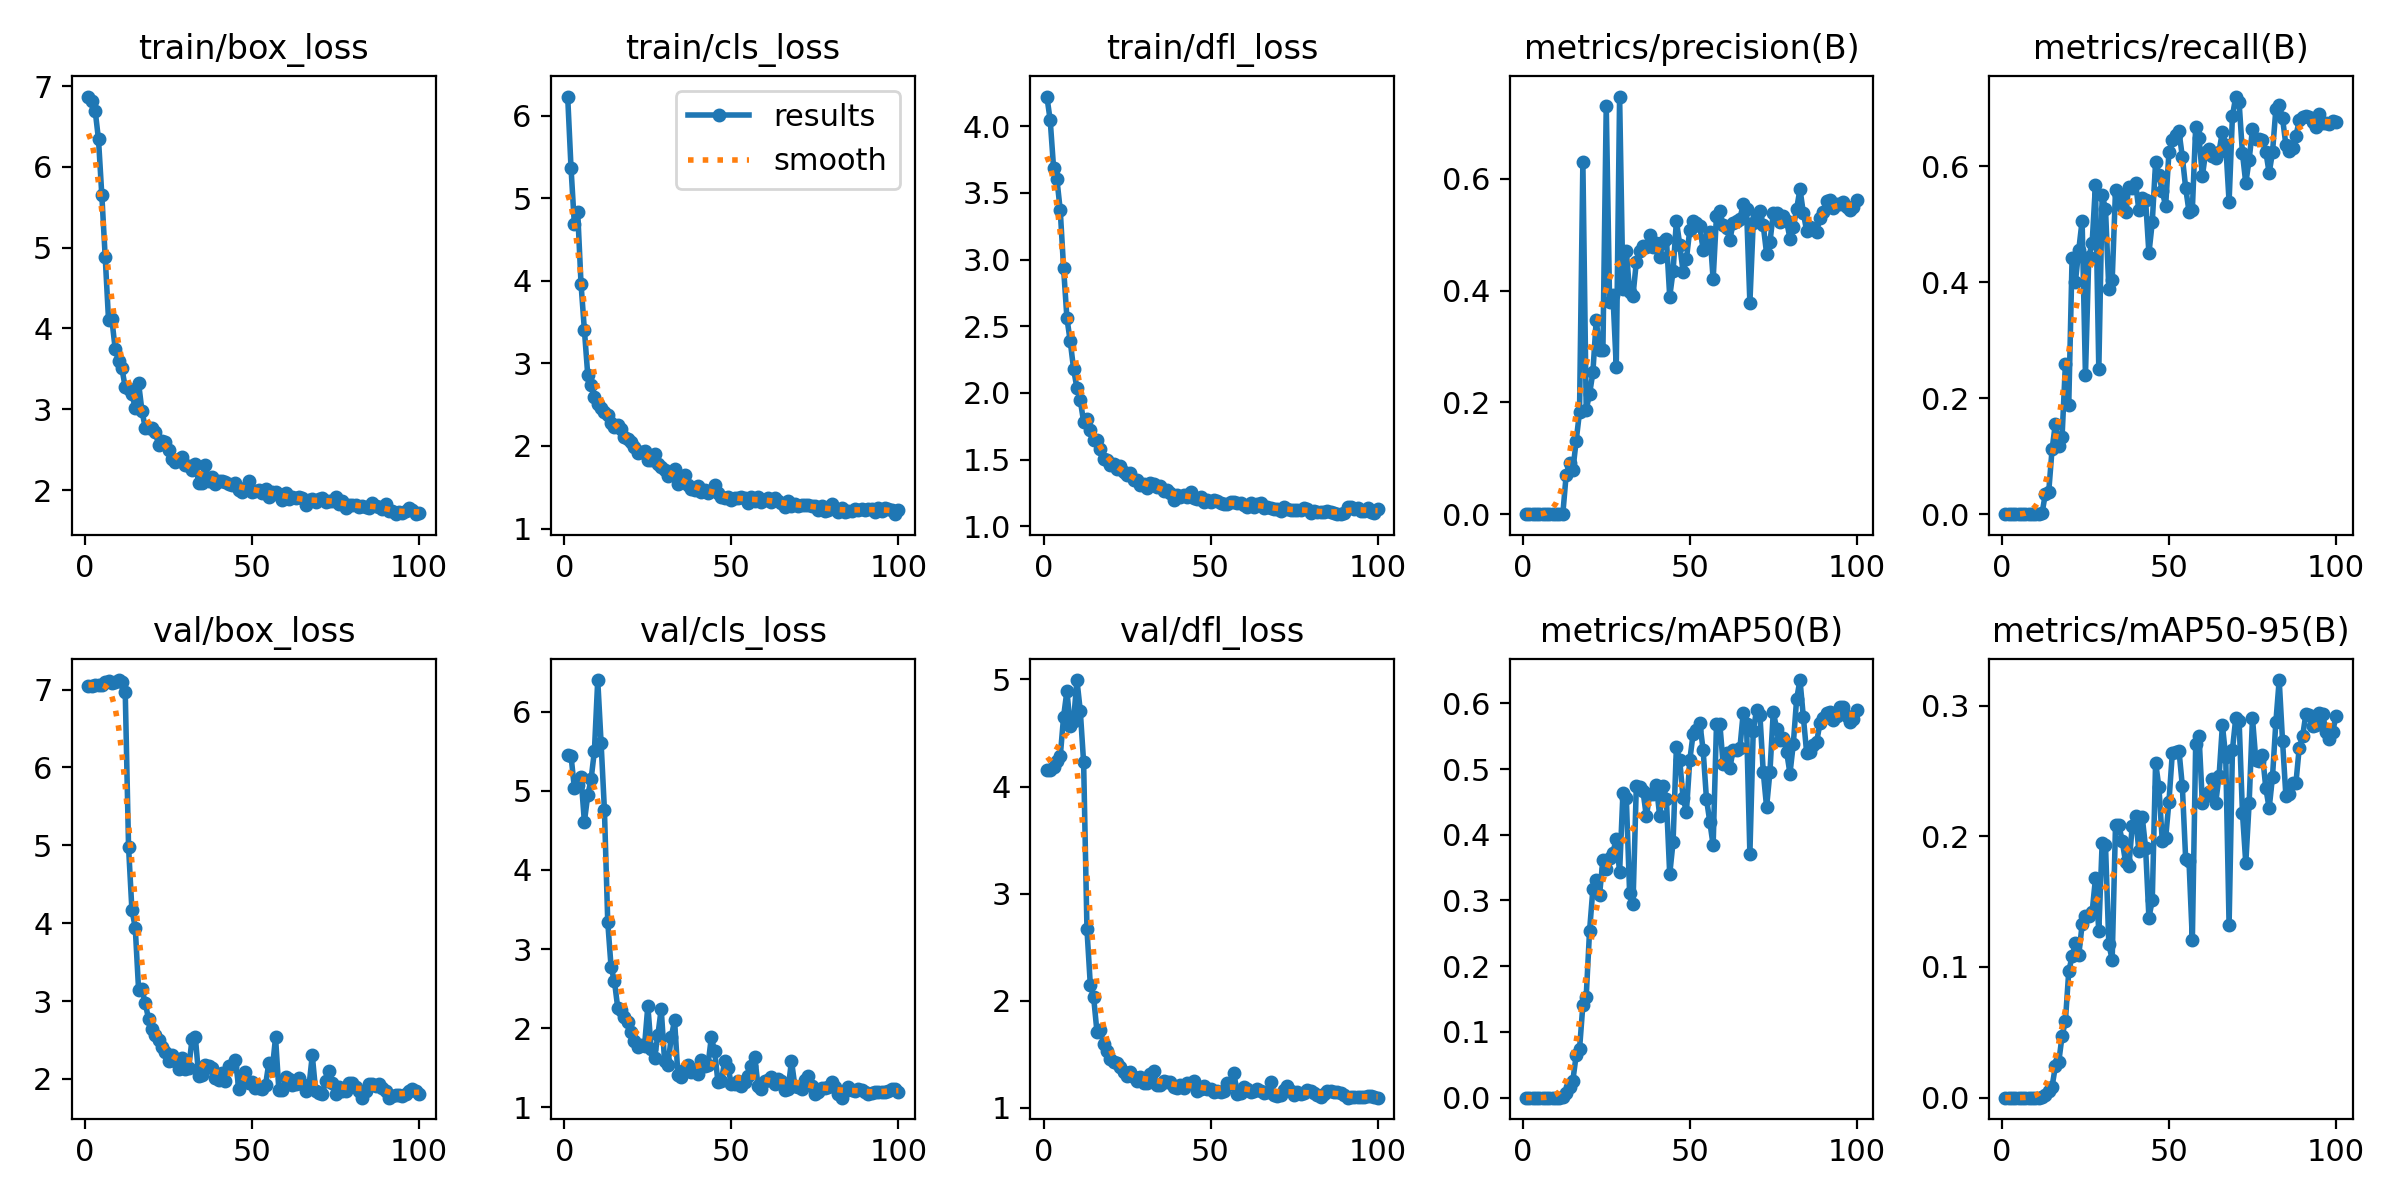

The file beside this chart, header and first rows:
epoch, train/box_loss, train/cls_loss, train/dfl_loss, metrics/precision(B), metrics/recall(B), metrics/mAP50(B), metrics/mAP50-95(B), val/box_loss, val/cls_loss, val/dfl_loss, lr/pg0, lr/pg1, lr/pg2
1, 6.871, 6.23, 4.221, 0, 0, 0, 0, 7.05, 5.452, 4.159, 0.0001334, 0.0001334, 0.0001334
2, 6.821, 5.367, 4.043, 0, 0, 0, 0, 7.05, 5.444, 4.155, 0.0002806, 0.0002806, 0.0002806
3, 6.697, 4.683, 3.689, 0, 0, 0, 0, 7.054, 5.038, 4.182, 0.0004248, 0.0004248, 0.0004248
4, 6.34, 4.83, 3.602, 0, 0, 0, 0, 7.06, 5.073, 4.24, 0.0005661, 0.0005661, 0.0005661
5, 5.647, 3.959, 3.37, 0, 0, 0, 0, 7.063, 5.17, 4.281, 0.0007044, 0.0007044, 0.0007044
6, 4.889, 3.406, 2.937, 0, 0, 0, 0, 7.093, 4.609, 4.651, 0.0008398, 0.0008398, 0.0008398
7, 4.109, 2.863, 2.561, 0, 0, 0, 0, 7.111, 4.942, 4.893, 0.0009721, 0.0009721, 0.0009721
8, 4.111, 2.739, 2.386, 0, 0, 0, 0, 7.089, 5.144, 4.563, 0.001102, 0.001102, 0.001102
9, 3.747, 2.591, 2.18, 0, 0, 0, 0, 7.095, 5.504, 4.617, 0.001228, 0.001228, 0.001228
10, 3.598, 2.512, 2.035, 0, 0, 0, 0, 7.121, 6.402, 4.995, 0.001351, 0.001351, 0.001351
11, 3.508, 2.458, 1.945, 0, 0, 0, 0, 7.102, 5.607, 4.707, 0.001472, 0.001472, 0.001472
12, 3.272, 2.41, 1.785, 0.00051, 0.00139, 0.00078, 0.00026, 6.974, 4.758, 4.225, 0.001486, 0.001486, 0.001486
13, 3.246, 2.377, 1.802, 0.07029, 0.0351, 0.0075, 0.00228, 4.976, 3.338, 2.667, 0.001486, 0.001486, 0.001486
14, 3.186, 2.275, 1.723, 0.09155, 0.03794, 0.01594, 0.00525, 4.172, 2.768, 2.15, 0.001469, 0.001469, 0.001469
15, 3.019, 2.225, 1.646, 0.07825, 0.1115, 0.02592, 0.00839, 3.943, 2.594, 2.032, 0.001453, 0.001453, 0.001453
16, 3.323, 2.257, 1.648, 0.1318, 0.1561, 0.06465, 0.02391, 3.146, 2.252, 1.707, 0.001436, 0.001436, 0.001436
17, 2.983, 2.208, 1.584, 0.1824, 0.118, 0.07356, 0.02719, 3.156, 2.234, 1.723, 0.001419, 0.001419, 0.001419
18, 2.767, 2.102, 1.502, 0.6304, 0.1329, 0.1409, 0.0471, 2.97, 2.143, 1.596, 0.001403, 0.001403, 0.001403
19, 2.769, 2.084, 1.496, 0.1872, 0.2595, 0.1538, 0.05867, 2.769, 2.077, 1.534, 0.001386, 0.001386, 0.001386
20, 2.763, 2.043, 1.458, 0.2145, 0.188, 0.2535, 0.09657, 2.636, 1.948, 1.46, 0.00137, 0.00137, 0.00137
21, 2.72, 1.984, 1.466, 0.2538, 0.442, 0.3173, 0.1082, 2.566, 1.839, 1.427, 0.001353, 0.001353, 0.001353
22, 2.558, 1.916, 1.43, 0.3482, 0.4012, 0.3311, 0.1182, 2.498, 1.765, 1.415, 0.001337, 0.001337, 0.001337
23, 2.605, 1.928, 1.455, 0.2933, 0.4556, 0.3089, 0.109, 2.41, 1.78, 1.383, 0.00132, 0.00132, 0.00132
24, 2.597, 1.939, 1.407, 0.2932, 0.5059, 0.362, 0.1325, 2.343, 1.77, 1.334, 0.001304, 0.001304, 0.001304
25, 2.495, 1.835, 1.382, 0.7311, 0.2392, 0.3481, 0.1386, 2.228, 2.282, 1.298, 0.001287, 0.001287, 0.001287
26, 2.385, 1.829, 1.398, 0.3797, 0.4436, 0.3651, 0.1392, 2.306, 1.733, 1.331, 0.001271, 0.001271, 0.001271
27, 2.343, 1.905, 1.35, 0.3921, 0.4671, 0.3729, 0.1421, 2.228, 1.62, 1.284, 0.001254, 0.001254, 0.001254
28, 2.385, 1.779, 1.345, 0.2632, 0.5683, 0.3937, 0.1678, 2.131, 1.912, 1.247, 0.001238, 0.001238, 0.001238
29, 2.408, 1.749, 1.312, 0.7472, 0.2497, 0.3434, 0.1275, 2.27, 2.242, 1.284, 0.001221, 0.001221, 0.001221
30, 2.31, 1.707, 1.316, 0.4026, 0.5497, 0.464, 0.1949, 2.132, 1.589, 1.228, 0.001205, 0.001205, 0.001205
31, 2.298, 1.63, 1.286, 0.4712, 0.5266, 0.4565, 0.1934, 2.141, 1.529, 1.234, 0.001188, 0.001188, 0.001188
32, 2.249, 1.662, 1.329, 0.3979, 0.3879, 0.3109, 0.1173, 2.509, 1.885, 1.316, 0.001172, 0.001172, 0.001172
33, 2.321, 1.716, 1.315, 0.3908, 0.4032, 0.2947, 0.1057, 2.534, 2.099, 1.342, 0.001155, 0.001155, 0.001155
34, 2.091, 1.537, 1.293, 0.4508, 0.5587, 0.4737, 0.2086, 2.033, 1.409, 1.211, 0.001139, 0.001139, 0.001139
35, 2.084, 1.59, 1.302, 0.4713, 0.5511, 0.473, 0.2085, 2.052, 1.378, 1.214, 0.001122, 0.001122, 0.001122
36, 2.312, 1.651, 1.265, 0.4801, 0.532, 0.4667, 0.1966, 2.185, 1.483, 1.247, 0.001106, 0.001106, 0.001106
37, 2.106, 1.527, 1.275, 0.4784, 0.5202, 0.4279, 0.1802, 2.162, 1.536, 1.244, 0.001089, 0.001089, 0.001089
38, 2.155, 1.481, 1.249, 0.4986, 0.5643, 0.4616, 0.1769, 2.143, 1.439, 1.241, 0.001073, 0.001073, 0.001073
39, 2.072, 1.466, 1.202, 0.4779, 0.5625, 0.4623, 0.2078, 2.019, 1.476, 1.197, 0.001056, 0.001056, 0.001056
40, 2.11, 1.517, 1.236, 0.4859, 0.5708, 0.4755, 0.2151, 1.985, 1.418, 1.188, 0.00104, 0.00104, 0.00104
41, 2.113, 1.437, 1.22, 0.4605, 0.5238, 0.4281, 0.1885, 2.076, 1.593, 1.211, 0.001023, 0.001023, 0.001023
42, 2.103, 1.47, 1.237, 0.4866, 0.5451, 0.4749, 0.2148, 1.977, 1.52, 1.184, 0.001007, 0.001007, 0.001007
43, 2.069, 1.429, 1.22, 0.4931, 0.5422, 0.4544, 0.1913, 2.169, 1.531, 1.231, 0.0009904, 0.0009904, 0.0009904
44, 2.062, 1.452, 1.261, 0.3891, 0.4496, 0.3397, 0.1377, 2.16, 1.883, 1.228, 0.0009739, 0.0009739, 0.0009739
45, 2.082, 1.526, 1.212, 0.4346, 0.5033, 0.3887, 0.1509, 2.244, 1.706, 1.252, 0.0009574, 0.0009574, 0.0009574
46, 2.003, 1.427, 1.205, 0.5248, 0.6072, 0.5332, 0.2564, 1.871, 1.313, 1.156, 0.0009409, 0.0009409, 0.0009409
47, 1.975, 1.376, 1.219, 0.4822, 0.5852, 0.5133, 0.2374, 1.958, 1.337, 1.178, 0.0009243, 0.0009243, 0.0009243
48, 2.023, 1.364, 1.185, 0.4335, 0.5569, 0.4554, 0.1962, 2.095, 1.579, 1.204, 0.0009078, 0.0009078, 0.0009078
49, 2.117, 1.385, 1.196, 0.4565, 0.5312, 0.4353, 0.1983, 1.951, 1.501, 1.171, 0.0008913, 0.0008913, 0.0008913
50, 1.972, 1.347, 1.18, 0.5083, 0.6242, 0.5131, 0.2266, 1.967, 1.292, 1.18, 0.0008748, 0.0008748, 0.0008748
51, 1.986, 1.372, 1.196, 0.5249, 0.6448, 0.5532, 0.2634, 1.88, 1.293, 1.151, 0.0008583, 0.0008583, 0.0008583
52, 1.996, 1.367, 1.191, 0.5206, 0.6538, 0.56, 0.2646, 1.887, 1.327, 1.153, 0.0008418, 0.0008418, 0.0008418
53, 1.966, 1.379, 1.174, 0.5157, 0.66, 0.5706, 0.2655, 1.869, 1.265, 1.147, 0.0008253, 0.0008253, 0.0008253
54, 2.007, 1.368, 1.165, 0.4731, 0.6164, 0.5289, 0.2386, 1.919, 1.313, 1.159, 0.0008088, 0.0008088, 0.0008088
55, 1.914, 1.306, 1.167, 0.4912, 0.5627, 0.4545, 0.1827, 2.208, 1.391, 1.232, 0.0007923, 0.0007923, 0.0007923
56, 1.981, 1.384, 1.183, 0.5054, 0.5217, 0.4197, 0.181, 2.113, 1.527, 1.218, 0.0007758, 0.0007758, 0.0007758
57, 1.976, 1.337, 1.185, 0.4199, 0.525, 0.3839, 0.1205, 2.534, 1.636, 1.321, 0.0007593, 0.0007593, 0.0007593
58, 1.939, 1.376, 1.178, 0.534, 0.6676, 0.568, 0.2707, 1.852, 1.264, 1.129, 0.0007428, 0.0007428, 0.0007428
59, 1.879, 1.318, 1.179, 0.5427, 0.6493, 0.569, 0.2769, 1.859, 1.226, 1.137, 0.0007263, 0.0007263, 0.0007263
60, 1.965, 1.345, 1.16, 0.5165, 0.5826, 0.507, 0.2254, 2.019, 1.33, 1.197, 0.0007098, 0.0007098, 0.0007098
... 40 more rows
